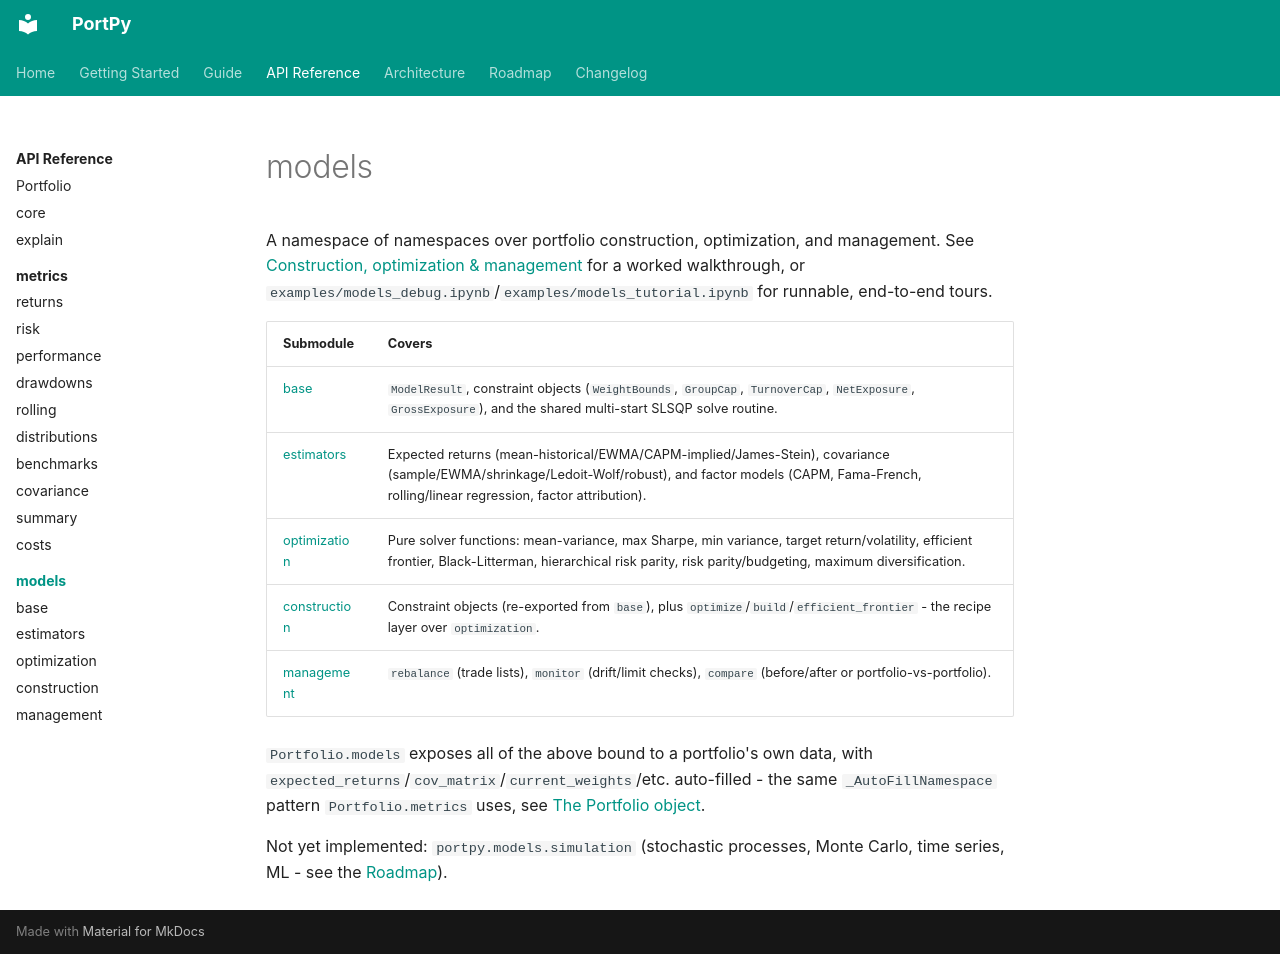

repository: Arthur-Faugeron/PortPy · page: api/models/index.html · generator: mkdocs

# models

A namespace of namespaces over portfolio construction, optimization, and management. See [Construction, optimization & management](../../guide/models.md) for a worked walkthrough, or `examples/models_debug.ipynb`/`examples/models_tutorial.ipynb` for runnable, end-to-end tours.

| Submodule | Covers |
|---|---|
| [base](base.md) | `ModelResult`, constraint objects (`WeightBounds`, `GroupCap`, `TurnoverCap`, `NetExposure`, `GrossExposure`), and the shared multi-start SLSQP solve routine. |
| [estimators](estimators.md) | Expected returns (mean-historical/EWMA/CAPM-implied/James-Stein), covariance (sample/EWMA/shrinkage/Ledoit-Wolf/robust), and factor models (CAPM, Fama-French, rolling/linear regression, factor attribution). |
| [optimization](optimization.md) | Pure solver functions: mean-variance, max Sharpe, min variance, target return/volatility, efficient frontier, Black-Litterman, hierarchical risk parity, risk parity/budgeting, maximum diversification. |
| [construction](construction.md) | Constraint objects (re-exported from `base`), plus `optimize`/`build`/`efficient_frontier` - the recipe layer over `optimization`. |
| [management](management.md) | `rebalance` (trade lists), `monitor` (drift/limit checks), `compare` (before/after or portfolio-vs-portfolio). |

`Portfolio.models` exposes all of the above bound to a portfolio's own data, with `expected_returns`/`cov_matrix`/`current_weights`/etc. auto-filled - the same `_AutoFillNamespace` pattern `Portfolio.metrics` uses, see [The Portfolio object](../portfolio.md).

Not yet implemented: `portpy.models.simulation` (stochastic processes, Monte Carlo, time series, ML - see the [Roadmap](../../roadmap.md)).
